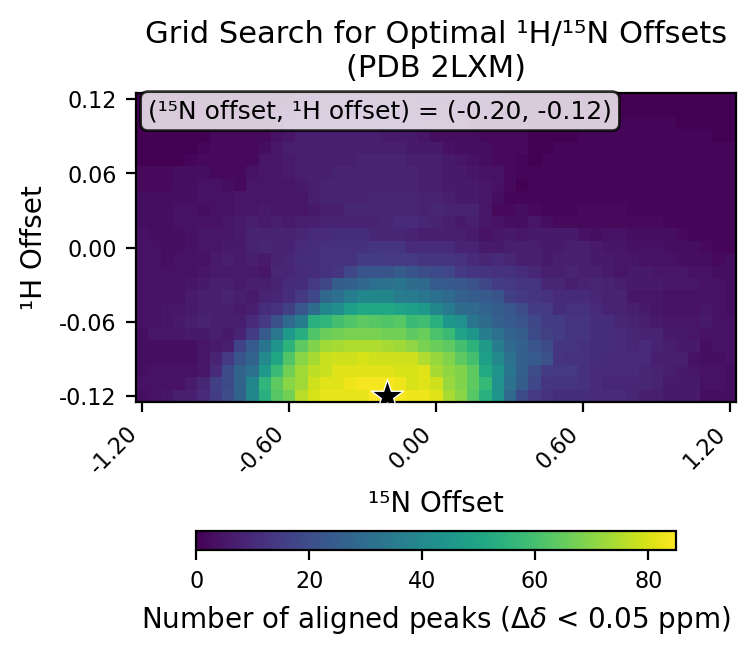

Values plotted in this chart, from the file beside it:
# h_min, -0.12
# h_max, 0.12
# h_step, 0.01
# n_min, -1.2
# n_max, 1.2
# n_step, 0.05
# cutoff, 0.05
h_values, -0.12, -0.11, -0.1, -0.09, -0.08, -0.07, -0.06, -0.05, -0.04, -0.03, -0.02, -0.01, 0.0, 0.01, 0.02, 0.03, 0.04, 0.05, 0.06, 0.07, 0.08, 0.09, 0.1
n_values, -1.2, -1.15, -1.1, -1.05, -1.0, -0.95, -0.9, -0.85, -0.8, -0.75, -0.7, -0.65, -0.6, -0.55, -0.5, -0.45, -0.4, -0.35, -0.3, -0.25, -0.2, -0.15, -0.1
-0.12, 3, 4, 5, 7, 7, 10, 15, 20, 27, 39, 54, 63, 67, 76, 80, 82, 82, 82, 82, 85, 85, 84, 83
-0.11, 4, 4, 4, 4, 6, 9, 16, 19, 27, 39, 56, 64, 70, 73, 79, 81, 81, 83, 84, 84, 84, 83, 80
-0.1, 3, 4, 4, 4, 4, 5, 10, 19, 27, 31, 46, 58, 67, 73, 77, 78, 81, 81, 81, 81, 81, 80, 80
-0.09, 3, 3, 3, 3, 3, 5, 8, 14, 22, 27, 40, 50, 62, 70, 74, 78, 79, 79, 80, 79, 79, 79, 79
-0.08, 3, 3, 3, 3, 3, 5, 6, 7, 17, 24, 33, 44, 55, 64, 69, 73, 74, 75, 75, 75, 74, 73, 71
-0.07, 3, 5, 5, 5, 6, 6, 7, 6, 8, 15, 24, 34, 46, 53, 62, 66, 67, 68, 68, 68, 67, 67, 64
-0.06, 4, 4, 5, 6, 7, 8, 7, 7, 7, 10, 14, 21, 29, 36, 54, 56, 60, 62, 64, 63, 62, 63, 58
-0.05, 4, 4, 5, 5, 6, 7, 7, 7, 6, 7, 11, 12, 16, 23, 30, 39, 42, 48, 51, 51, 51, 49, 48
-0.04, 4, 4, 4, 4, 6, 7, 7, 8, 7, 6, 8, 9, 11, 14, 18, 28, 31, 36, 39, 39, 39, 36, 35
-0.03, 4, 4, 4, 4, 5, 6, 7, 7, 6, 7, 7, 8, 10, 11, 14, 18, 25, 26, 28, 31, 32, 33, 30
-0.02, 4, 4, 4, 4, 4, 5, 6, 6, 6, 6, 5, 9, 9, 10, 11, 12, 13, 18, 22, 22, 22, 24, 22
-0.01, 4, 4, 3, 4, 4, 4, 6, 7, 6, 7, 6, 8, 9, 11, 11, 12, 12, 12, 15, 15, 14, 14, 14
0.0, 4, 4, 3, 3, 4, 5, 5, 6, 6, 8, 9, 8, 8, 10, 11, 12, 12, 12, 12, 13, 13, 13, 10
0.01, 4, 3, 3, 3, 4, 5, 5, 5, 6, 8, 8, 8, 8, 9, 10, 10, 11, 11, 11, 9, 9, 9, 8
0.02, 3, 3, 3, 4, 4, 4, 4, 5, 6, 7, 6, 7, 6, 7, 7, 8, 8, 8, 8, 8, 9, 10, 10
0.03, 3, 3, 3, 4, 4, 3, 4, 4, 5, 5, 6, 5, 5, 5, 6, 7, 7, 9, 9, 9, 9, 9, 9
0.04, 3, 3, 3, 3, 3, 4, 4, 4, 5, 5, 5, 5, 5, 5, 7, 8, 8, 8, 8, 9, 9, 9, 9
0.05, 2, 2, 2, 3, 3, 4, 4, 3, 2, 5, 5, 5, 5, 6, 7, 8, 8, 8, 8, 8, 8, 8, 8
0.06, 2, 2, 2, 3, 3, 3, 2, 2, 2, 4, 5, 5, 6, 7, 7, 7, 8, 8, 8, 8, 8, 8, 8
0.07, 0, 0, 0, 0, 1, 2, 2, 2, 2, 2, 5, 5, 6, 7, 7, 7, 7, 7, 8, 8, 8, 8, 7
0.08, 0, 0, 0, 0, 0, 1, 2, 2, 2, 2, 3, 5, 7, 7, 7, 7, 7, 7, 7, 7, 7, 7, 6
0.09, 0, 0, 0, 0, 0, 0, 2, 2, 2, 2, 2, 4, 5, 7, 7, 7, 7, 7, 7, 7, 6, 6, 6
0.1, 0, 0, 0, 0, 0, 0, 0, 1, 2, 2, 2, 2, 5, 5, 5, 5, 5, 6, 6, 6, 6, 5, 5
0.11, 0, 0, 0, 0, 0, 0, 0, 0, 0, 1, 1, 1, 3, 5, 5, 4, 4, 5, 5, 5, 5, 5, 4
0.12, 0, 0, 0, 0, 0, 0, 0, 0, 0, 0, 0, 1, 1, 3, 3, 4, 5, 5, 5, 4, 4, 4, 4
best_n_offset, -0.2
best_h_offset, -0.12
best_count, 85
